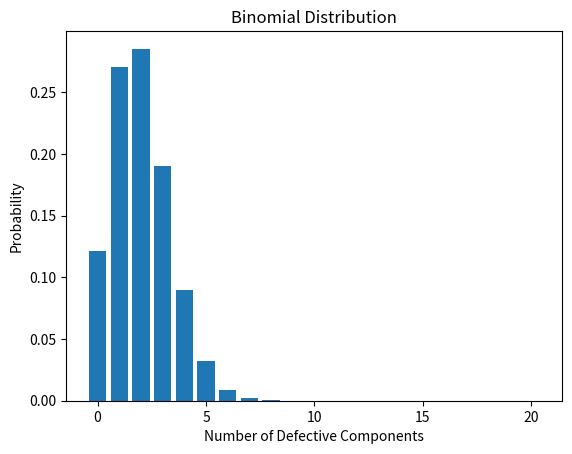

Recreate this plot in Python.
# -*- coding: utf-8 -*-
"""
Experiment 3: Probability Distributions and Bayes’ Theorem
Topic / Question 1: Binomial Distribution
"""

import numpy as np
import matplotlib.pyplot as plt
from scipy.stats import binom

n, p = 20, 0.1
x = np.arange(21)
prob = binom.pmf(x, n, p)

print("P(X = 3):", binom.pmf(3, n, p))

plt.bar(x, prob)
plt.xlabel("Number of Defective Components")
plt.ylabel("Probability")
plt.title("Binomial Distribution")
plt.show()
